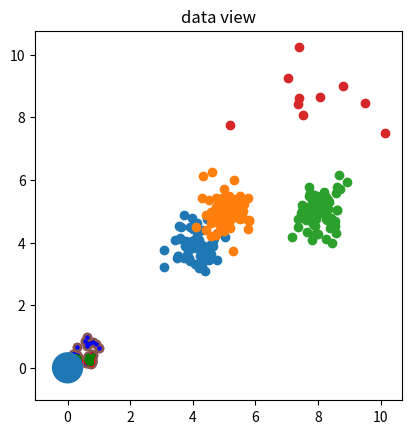

Generate this figure with matplotlib:

# coding: utf-8

# In[1]:


# DBSCAN (Density-based spatial clustering of application with noise)(군집화)
# [redacted]


# In[2]:


import numpy as np
import matplotlib.pyplot as plt


# In[3]:


# 데이터 세팅


# In[4]:


#x|y|표준편차|갯수
def dset(x,y,s,n):
    data = np.array([np.random.normal(x, s, n),np.random.normal(y, s, n)])
#     data[0] = data[0]/np.max(data[0])
#     data[1] = data[1]/np.max(data[1])
    return data


# In[5]:


a = dset(4, 4, 0.4, 70)
b = dset(5, 5, 0.4, 70)
c = dset(8, 5, 0.4, 70)
d = dset(8, 8, 1, 10)
data = np.array([np.concatenate((a[0],b[0],c[0],d[0])), np.concatenate((a[1],b[1],c[1],d[1]))])
data_len = len(data[0])


# In[6]:


plt.scatter(a[0],a[1])
plt.scatter(b[0],b[1])
plt.scatter(c[0],c[1])
plt.scatter(d[0],d[1])
plt.title("data view")
plt.show()


# In[7]:


# 스케일링


# In[8]:


def scale(data):
    if(np.max(data)-np.min(data)==0): # x/0 에러 처리
        return (data-np.min(data))/(1.0/np.max(data))
    else:
        return (data-np.min(data))/(np.max(data)-np.min(data))


# In[9]:


data = np.array([scale(data[0]),scale(data[1])])
plt.scatter(data[0], data[1])
plt.show()


# In[10]:


# 알고리즘


# In[11]:


# 파라미터
e = 0.05
n = 3


# In[12]:


# 서로간의 거리 2차원
distance = np.array([[np.sqrt((data[0,i]-data[0,j])**2 + (data[1,i]-data[1,j])**2) for j in range(data_len)] for i in range(data_len)])
a = 2
arr = []
for i in range(data_len):
    if distance[a,i] < e:
        arr += [data.T[i]]
arr = np.array(arr)
plt.axis([0, 1.1, 0, 1.1])
plt.scatter(data[0], data[1])
plt.scatter(arr.T[0],arr.T[1])
plt.scatter(data[0,a],data[1,a],c='r')
plt.show()


# In[13]:


# 거리계산
distance = np.array([[np.sqrt((data[0,i]-data[0,j])**2 + (data[1,i]-data[1,j])**2) for j in range(data_len)] for i in range(data_len)])

# 결과
core = []      #핵심벡터
outskirts = [] #외각벡터

# 이동
for i in range(data_len):
    neighbors = []
    
    # 데이터 탐색
    for j in range(data_len):
        # 범위안의 데이터 (이웃의 인덱스저장)
        if distance[i,j] <= e:
            neighbors += [j]
            
    # 본인이 핵심벡터일 경우
    if len(neighbors) >= n:
        core += [i]
        outskirts += neighbors
    
# i 점의 핵심백터
print(len(core))
plt.scatter(data[0], data[1],c='b',s=5)
plt.scatter([data[0,i] for i in outskirts],[data[1,i] for i in outskirts],c='r',s=5)
plt.show()


for i in core:
    circle = plt.Circle((data.T[i,0],data.T[i,1]), radius=e ,color='g')
    plt.gca().add_patch(circle)
plt.show()


# In[14]:


def debug(d1,d2):
    plt.axis([0, 1.1, 0, 1.1])
    plt.scatter(data[0], data[1])
    plt.scatter(arr.T[0],arr.T[1])
#     plt.scatter(data[0,i],data[1,i],c='r')
    plt.scatter(d1,d2,c='r')
    plt.show()


# In[15]:


print(distance)


# In[16]:


circle = plt.Circle((0,0), radius=0.5)
plt.gca().add_patch(circle)
plt.axis('scaled')
plt.show()


# In[17]:


print(data)

